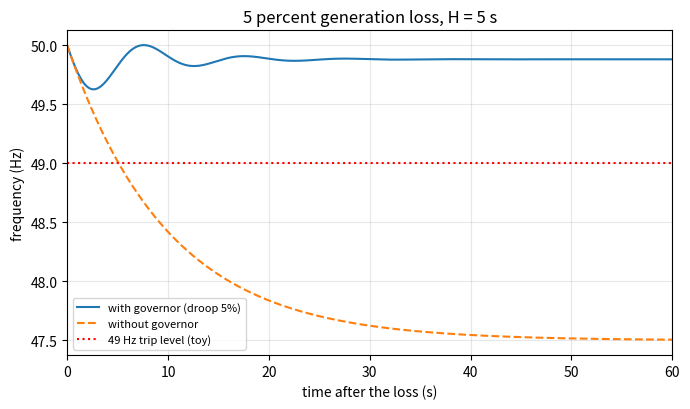
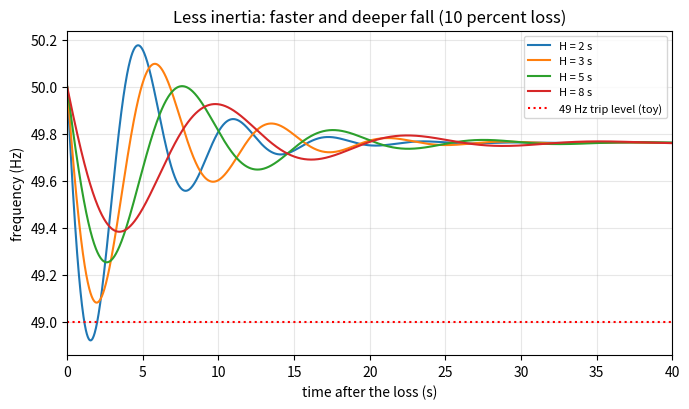

Generate these figures, in order, with matplotlib:
"""Session 3 (Level 3): a toy frequency model, inertia, droop, and a three-bus DC power flow.

Run:  python start.py 3
Educational toy model only. One aggregate generator stands for a whole grid; real grids have
protection, load shedding, many machine types and far richer dynamics. NEVER use for grid operation.
"""
# %% [markdown]
# # Session 3: what happens in the seconds after a power station trips
# **A. Real-world problem.** A large generator suddenly disconnects. Demand has not changed, so
# the grid is short of power. The rotating machines give up some of their stored kinetic energy,
# the frequency falls, the governors open the steam or water valves, and the frequency recovers
# to a value slightly below 50 Hz. With wind and solar (little rotating mass) the fall is faster.
#
# **Plan.** (1) write the swing equation in per unit, (2) solve it with our own RK4, (3) check the
# start slope and the final value against hand formulas, (4) compare with and without governor,
# (5) vary inertia and droop, (6) a three-bus DC power flow, (7) a failure case and a mini-project.

# %%
import pathlib

import numpy as np

# where figures are saved (works as a script and in Jupyter/Colab)
OUT = (pathlib.Path(__file__).resolve().parent if "__file__" in globals() else pathlib.Path(".")) / "out"

F0 = 50.0   # nominal frequency (Hz)


# %% [markdown]
# ## Step 1: the swing equation in per unit
# Let dw = (f - f0) / f0 be the per-unit frequency deviation. For one aggregate generator
# with inertia constant H (seconds of stored energy at rated power), damping D (the load falls
# a little as frequency falls), mechanical power change Pm and a sudden loss dP (all per unit
# on the generation base):
#     2 H d(dw)/dt = Pm - dP - D dw          (same as 2H/f0 d(df)/dt = ...)
# The governor with droop R and a combined turbine/governor lag Tg:
#     Tg dPm/dt = -dw / R - Pm
# An optional fast battery adds power Pb = clip(-dw / Rb, 0, B), reached with lag Tb:
#     Tb dPb/dt = clip(-dw / Rb, 0, B) - Pb;     it enters the swing equation as + Pb.
# Hand formulas to test the solver:
#     initial rate of change   RoCoF = -f0 dP / (2 H)       (the governor has not moved yet)
#     final deviation          df = -f0 dP / (1/R + D)      (Pm settles at -dw/R)

# %%
def simulate_frequency(h_s=5.0, dp=0.05, droop=0.05, damp=1.0, tg=5.0, governor=True,
                       batt_pu=0.0, rb=0.02, tb=0.5, t_end=100.0, dt=0.02):
    """RK4 solution of the toy frequency model after a sudden loss dp (per unit).

    Returns (time in s, frequency in Hz, governor power Pm in pu, battery power Pb in pu).
    """
    def f(y):
        dw, pm, pb = y
        gov_cmd = -dw / droop if governor else 0.0
        bat_cmd = min(max(-dw / rb, 0.0), batt_pu)
        return np.array([(pm + pb - dp - damp * dw) / (2.0 * h_s),
                         (gov_cmd - pm) / tg,
                         (bat_cmd - pb) / tb])

    n = int(round(t_end / dt))
    y = np.zeros(3)
    out = np.zeros((n + 1, 3))
    for i in range(n):
        k1 = f(y)
        k2 = f(y + dt / 2 * k1)
        k3 = f(y + dt / 2 * k2)
        k4 = f(y + dt * k3)
        y = y + dt / 6 * (k1 + 2 * k2 + 2 * k3 + k4)
        out[i + 1] = y
    t = np.arange(n + 1) * dt
    return t, F0 * (1.0 + out[:, 0]), out[:, 1], out[:, 2]


def rocof_analytic(dp, h_s):
    """Initial rate of change of frequency (Hz/s): -f0 dP / (2 H)."""
    return -F0 * dp / (2.0 * h_s)


def steady_deviation(dp, droop, damp=1.0):
    """Final frequency change (Hz) with governor droop: -f0 dP / (1/R + D)."""
    return -F0 * dp / (1.0 / droop + damp)


def nadir(freq):
    """Lowest frequency (Hz) reached."""
    return float(np.min(freq))


# %% [markdown]
# ## Step 2: compare, then vary inertia and droop
# Without a governor the frequency only stops falling because the load itself relaxes (damping D):
# the final value is -f0 dP / D. With the governor the fall is stopped much earlier.

# %%
def nadir_for(h_s, dp=0.05, droop=0.05, **kw):
    """Convenience: nadir (Hz) of one run."""
    return nadir(simulate_frequency(h_s=h_s, dp=dp, droop=droop, **kw)[1])


def trips_under_frequency(freq, limit=49.0):
    """True if the frequency ever goes below the under-frequency trip limit (Hz)."""
    return bool(np.min(freq) < limit)


# %% [markdown]
# ## Step 3: a three-bus DC power flow (stretch)
# The "DC" approximation of AC load flow: lines are reactances x (per unit), voltages are 1 pu, angle
# differences are small, and real power in a line from i to j is (theta_i - theta_j) / x.
# For the whole network B theta = P, with B built from 1/x. Bus 1 is the slack (angle 0).

# %%
LINES = [(0, 1, 0.10), (0, 2, 0.20), (1, 2, 0.25)]   # (from bus, to bus, reactance in pu)


def dc_power_flow(p_inject, lines=LINES):
    """Solve B theta = P with bus 0 as slack. p_inject: net power at each bus (pu); the slack takes the rest.

    Returns (angles in radians, list of line flows in pu, slack power).
    """
    n = len(p_inject)
    b = np.zeros((n, n))
    for i, j, x in lines:
        b[i, i] += 1.0 / x
        b[j, j] += 1.0 / x
        b[i, j] -= 1.0 / x
        b[j, i] -= 1.0 / x
    p = np.asarray(p_inject, dtype=float).copy()
    theta = np.zeros(n)
    theta[1:] = np.linalg.solve(b[1:, 1:], p[1:])
    flows = [(theta[i] - theta[j]) / x for i, j, x in lines]
    return theta, flows, float(b[0] @ theta)


# %% [markdown]
# ## Step 4: see it, then the mini-project
# Mini-project: the smallest fast battery that keeps the nadir at or above 49.5 Hz after an 8 percent
# loss on a low-inertia grid (H = 3 s).

# %%
def smallest_battery(dp, h_s, target=49.5, step=0.005, max_pu=0.5, **kw):
    """Smallest battery size (pu, multiples of step) that keeps the nadir >= target Hz, or None."""
    k = 0
    while k * step <= max_pu + 1e-12:
        if nadir_for(h_s, dp=dp, batt_pu=k * step, **kw) >= target:
            return round(k * step, 6)
        k += 1
    return None


if __name__ == "__main__":
    import matplotlib.pyplot as plt

    OUT.mkdir(exist_ok=True)
    t, f_gov, pm, _ = simulate_frequency()
    _, f_free, _, _ = simulate_frequency(governor=False)
    print(f"5% loss, H = 5 s: RoCoF analytic {rocof_analytic(0.05, 5.0):.3f} Hz/s, "
          f"numeric {(f_gov[5] - f_gov[0]) / t[5]:.3f} Hz/s")
    print(f"with governor: nadir {nadir(f_gov):.3f} Hz at t = {t[np.argmin(f_gov)]:.1f} s, "
          f"final {f_gov[-1]:.3f} Hz (analytic {F0 + steady_deviation(0.05, 0.05):.3f} Hz)")
    print(f"without governor: nadir {nadir(f_free):.3f} Hz, final {f_free[-1]:.3f} Hz "
          f"(analytic {F0 + -F0 * 0.05 / 1.0:.3f} Hz)")

    for h in (2.0, 3.0, 5.0, 8.0):
        print(f"H = {h:.0f} s: nadir {nadir_for(h):.3f} Hz")
    for r in (0.03, 0.05, 0.08):
        print(f"droop {r * 100:.0f}%: nadir {nadir_for(5.0, droop=r):.3f} Hz, final {F0 + steady_deviation(0.05, r):.3f} Hz")
    f_low = simulate_frequency(h_s=2.0, dp=0.10)[1]
    f_high = simulate_frequency(h_s=5.0, dp=0.10)[1]
    print(f"failure case, 10% loss: H = 2 s nadir {nadir(f_low):.3f} Hz (trip below 49 Hz: {trips_under_frequency(f_low)}); "
          f"H = 5 s nadir {nadir(f_high):.3f} Hz (trip: {trips_under_frequency(f_high)})")

    th, fl, ps = dc_power_flow([0.0, 0.5, -1.0])
    print("DC flow angles (rad):", np.round(th, 4), " flows 1-2, 1-3, 2-3 (pu):", np.round(fl, 4), " slack:", round(ps, 4))

    best = smallest_battery(0.08, 3.0)
    print(f"mini-project: 8% loss, H = 3 s, no battery nadir {nadir_for(3.0, dp=0.08):.3f} Hz; "
          f"smallest battery {best} pu gives {nadir_for(3.0, dp=0.08, batt_pu=best):.3f} Hz")

    fig, ax = plt.subplots(figsize=(7, 4.2))
    ax.plot(t, f_gov, label="with governor (droop 5%)")
    ax.plot(t, f_free, "--", label="without governor")
    ax.axhline(49.0, color="r", ls=":", label="49 Hz trip level (toy)")
    ax.set_xlim(0, 60)
    ax.set_xlabel("time after the loss (s)")
    ax.set_ylabel("frequency (Hz)")
    ax.set_title("5 percent generation loss, H = 5 s")
    ax.grid(alpha=0.3)
    ax.legend(fontsize=8)
    fig.tight_layout()
    fig.savefig(OUT / "frequency_response.png", dpi=120)

    fig2, ax2 = plt.subplots(figsize=(7, 4.2))
    for h in (2.0, 3.0, 5.0, 8.0):
        tt, ff, _, _ = simulate_frequency(h_s=h, dp=0.10)
        ax2.plot(tt, ff, label=f"H = {h:.0f} s")
    ax2.axhline(49.0, color="r", ls=":", label="49 Hz trip level (toy)")
    ax2.set_xlim(0, 40)
    ax2.set_xlabel("time after the loss (s)")
    ax2.set_ylabel("frequency (Hz)")
    ax2.set_title("Less inertia: faster and deeper fall (10 percent loss)")
    ax2.grid(alpha=0.3)
    ax2.legend(fontsize=8)
    fig2.tight_layout()
    fig2.savefig(OUT / "inertia_effect.png", dpi=120)
    print("saved figures in", OUT)

# %% [markdown]
# ## Try it
# Change the loss to 12 percent, the droop to 3 percent and the battery size, and watch the nadir.
# Then answer the four questions in the README (section F) and run the checkpoint.
